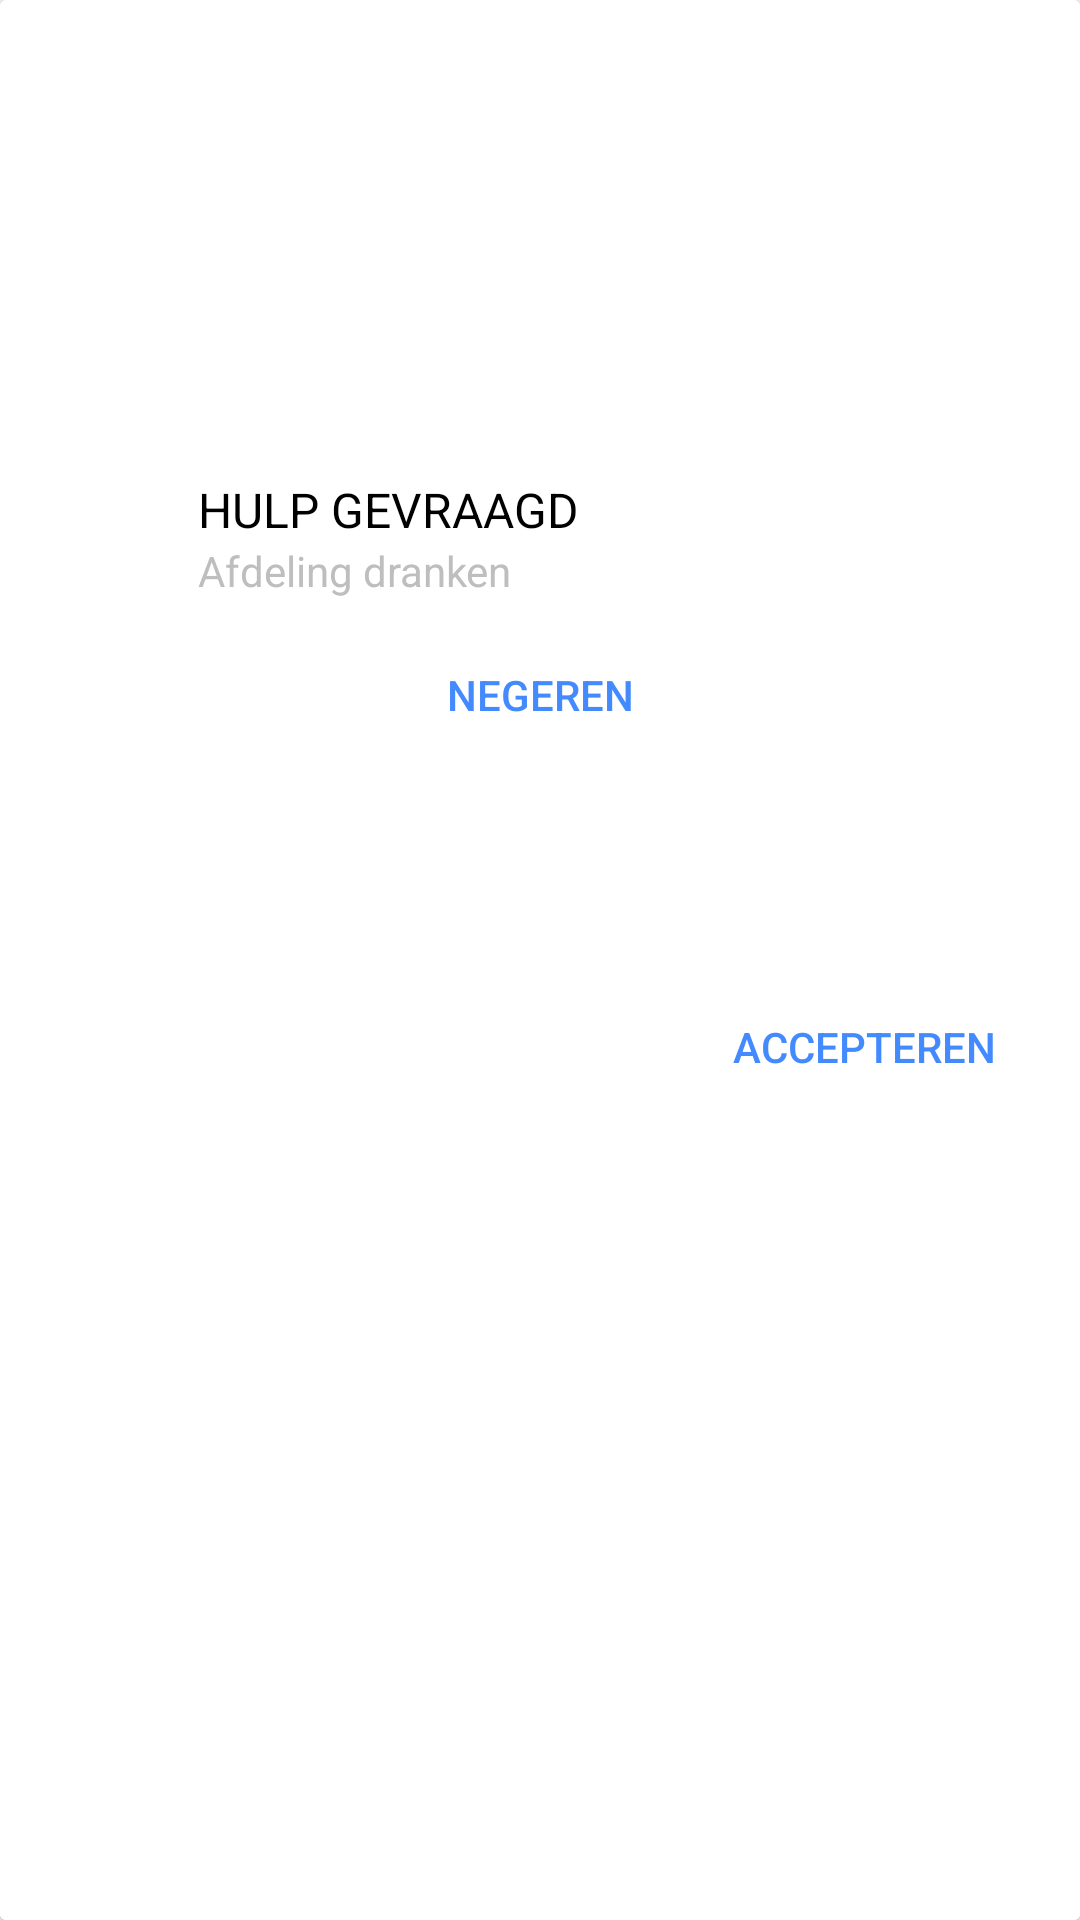

The Android layout XML behind this screen, and the referenced resources:
<!-- AndroidManifest.xml: application theme AppTheme -->
<!-- res/layout/activity_message_item.xml -->
<?xml version="1.0" encoding="utf-8"?>
<android.support.v7.widget.CardView xmlns:android="http://schemas.android.com/apk/res/android"
    android:id="@+id/card_view"
    android:layout_width="match_parent"
    android:layout_height="150dp"
    android:layout_marginLeft="16dp"
    android:layout_marginRight="16dp"
    android:layout_marginBottom="8dp"
    android:background="?attr/selectableItemBackground"
    android:theme="@style/ThemeOverlay.AppCompat.Dark.ActionBar">

    <RelativeLayout
        android:id="@+id/background"
        android:layout_width="match_parent"
        android:gravity="center"
        android:layout_height="match_parent"
        android:background="#ffffff">

        <ImageView
            android:id="@+id/list_icon"
            android:layout_width="40dp"
            android:layout_height="40dp"
            android:layout_centerVertical="true"
            android:layout_alignParentLeft="true"
            android:layout_marginLeft="10dp"
            android:scaleType="centerCrop"
            android:src="@drawable/question_36" />

        <TextView
            android:id="@+id/list_title"
            android:layout_centerVertical="true"
            android:layout_width="match_parent"
            android:layout_height="wrap_content"
            android:layout_marginLeft="16dp"
            android:layout_toRightOf="@+id/list_icon"
            android:text="HULP GEVRAAGD"
            android:textColor="#000000"
            android:textAppearance="?attr/textAppearanceListItem"
            android:textSize="16sp" />

        <TextView
            android:id="@+id/list_desc"
            android:layout_width="match_parent"
            android:layout_height="wrap_content"
            android:layout_below="@+id/list_title"
            android:layout_marginLeft="16dp"
            android:layout_toRightOf="@+id/list_icon"
            android:ellipsize="end"
            android:singleLine="true"
            android:layout_marginBottom="8dp"
            android:text="Afdeling dranken"
            android:textAppearance="?attr/textAppearanceListItem"
            android:textSize="14sp"
            android:textColor="@android:color/secondary_text_dark" />



        <Button
            style="@style/Widget.AppCompat.Button.Borderless"
            android:layout_width="wrap_content"
            android:layout_height="wrap_content"
            android:text="Accepteren"
            android:id="@+id/btnPos"
            android:layout_marginRight="16dp"
            android:layout_below="@+id/list_desc"
            android:layout_alignParentEnd="true"
            android:textColor="@color/colorPrimary"
            android:layout_alignParentBottom="true" />

        <Button
            style="@style/Widget.AppCompat.Button.Borderless"
            android:layout_width="wrap_content"
            android:layout_height="wrap_content"
            android:text="Negeren"
            android:id="@+id/btnNeg"
            android:layout_below="@+id/list_desc"
            android:layout_centerHorizontal="true"
            android:textColor="@color/colorPrimary" />

    </RelativeLayout>
</android.support.v7.widget.CardView>
<!-- resources referenced by this layout -->
<resources>
  <color name="colorPrimary">#448aff</color>
  <style name="AppTheme" parent="Theme.AppCompat.Light.DarkActionBar">
          
          <item name="colorPrimary">@color/colorPrimary</item>
          <item name="colorPrimaryDark">@color/colorPrimaryDark</item>
          <item name="colorAccent">@color/colorAccent</item>
          <item name="android:colorForeground">@color/foreground_material_dark</item>
          <item name="android:textColorPrimary">@color/primary_text_default_material_dark</item>
      </style>
  <color name="colorPrimaryDark">#2962ff</color>
  <color name="colorAccent">#ff4081</color>
</resources>
